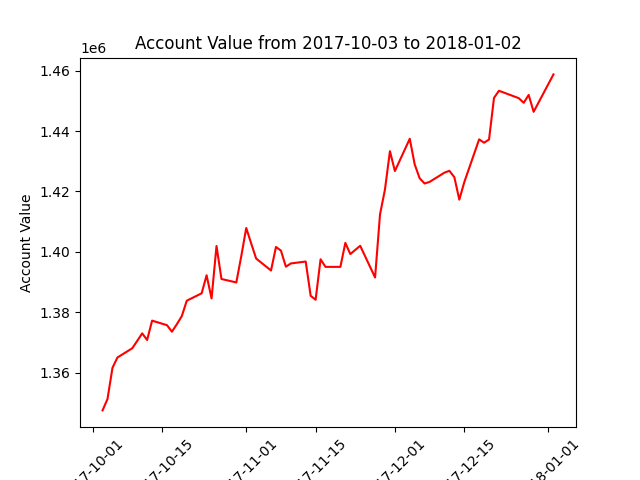

Data behind this chart, as committed beside it:
datadate, account_value
20171003, 1347446
20171004, 1351226
20171005, 1361524
20171006, 1364969
20171009, 1368039
20171010, 1370479
20171011, 1372970
20171012, 1370769
20171013, 1377188
20171016, 1375685
20171017, 1373522
20171018, 1376005
20171019, 1378703
20171020, 1383794
20171023, 1386243
20171024, 1392222
20171025, 1384541
20171026, 1401923
20171027, 1390980
20171030, 1389846
20171031, 1398585
20171101, 1407885
20171102, 1402753
20171103, 1397761
20171106, 1393798
20171107, 1401597
20171108, 1400395
20171109, 1395060
20171110, 1396133
20171113, 1396772
20171114, 1385421
20171115, 1384101
20171116, 1397518
20171117, 1394997
20171120, 1395004
20171121, 1402950
20171122, 1399247
20171124, 1401984
20171127, 1391481
20171128, 1412412
20171129, 1420672
20171130, 1433342
20171201, 1426752
20171204, 1437443
20171205, 1428928
20171206, 1424347
20171207, 1422627
20171208, 1423156
20171211, 1426220
20171212, 1426829
20171213, 1424721
20171214, 1417274
20171215, 1423046
20171218, 1437250
20171219, 1436132
20171220, 1437217
20171221, 1450985
20171222, 1453353
20171226, 1450899
20171227, 1449360
... 3 more rows
